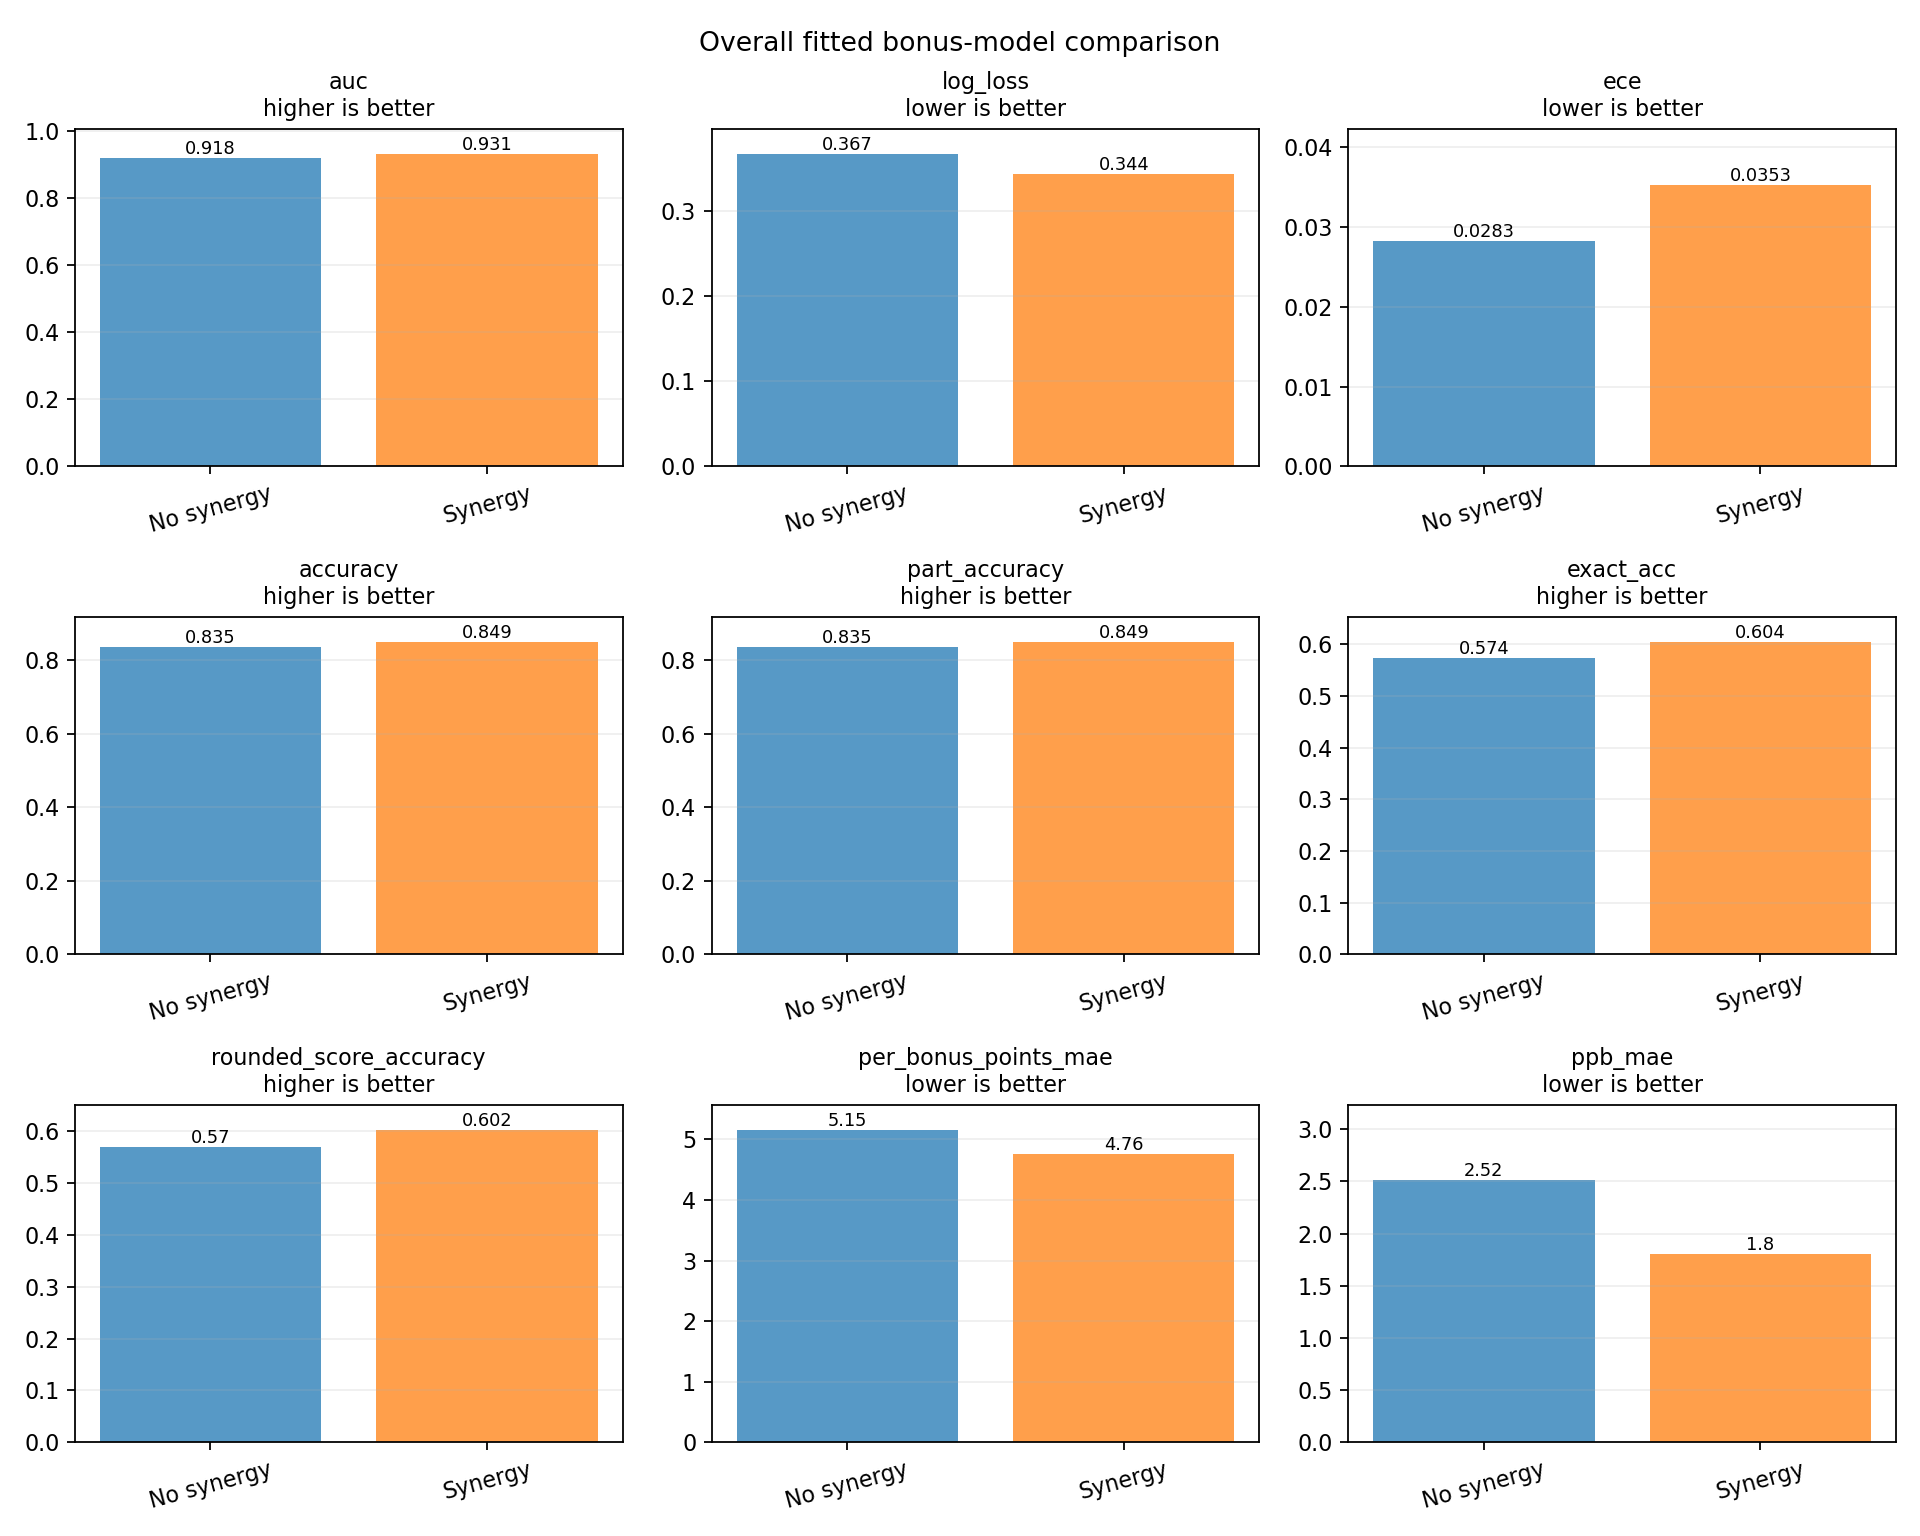

The data file committed next to this chart (first rows):
metric, no_synergy, synergy, synergy_minus_no_synergy, better_in_sample
auc, 0.9183, 0.9305, 0.0122, synergy
log_loss, 0.3671, 0.3436, -0.0235, synergy
ece, 0.02829, 0.03528, 0.006993, no-synergy
accuracy, 0.8354, 0.8491, 0.01366, synergy
part_accuracy, 0.8354, 0.8491, 0.01366, synergy
exact_acc, 0.5741, 0.6041, 0.03003, synergy
per_bonus_points_mae, 5.154, 4.758, -0.3964, synergy
ppb_mae, 2.515, 1.8, -0.7149, synergy
